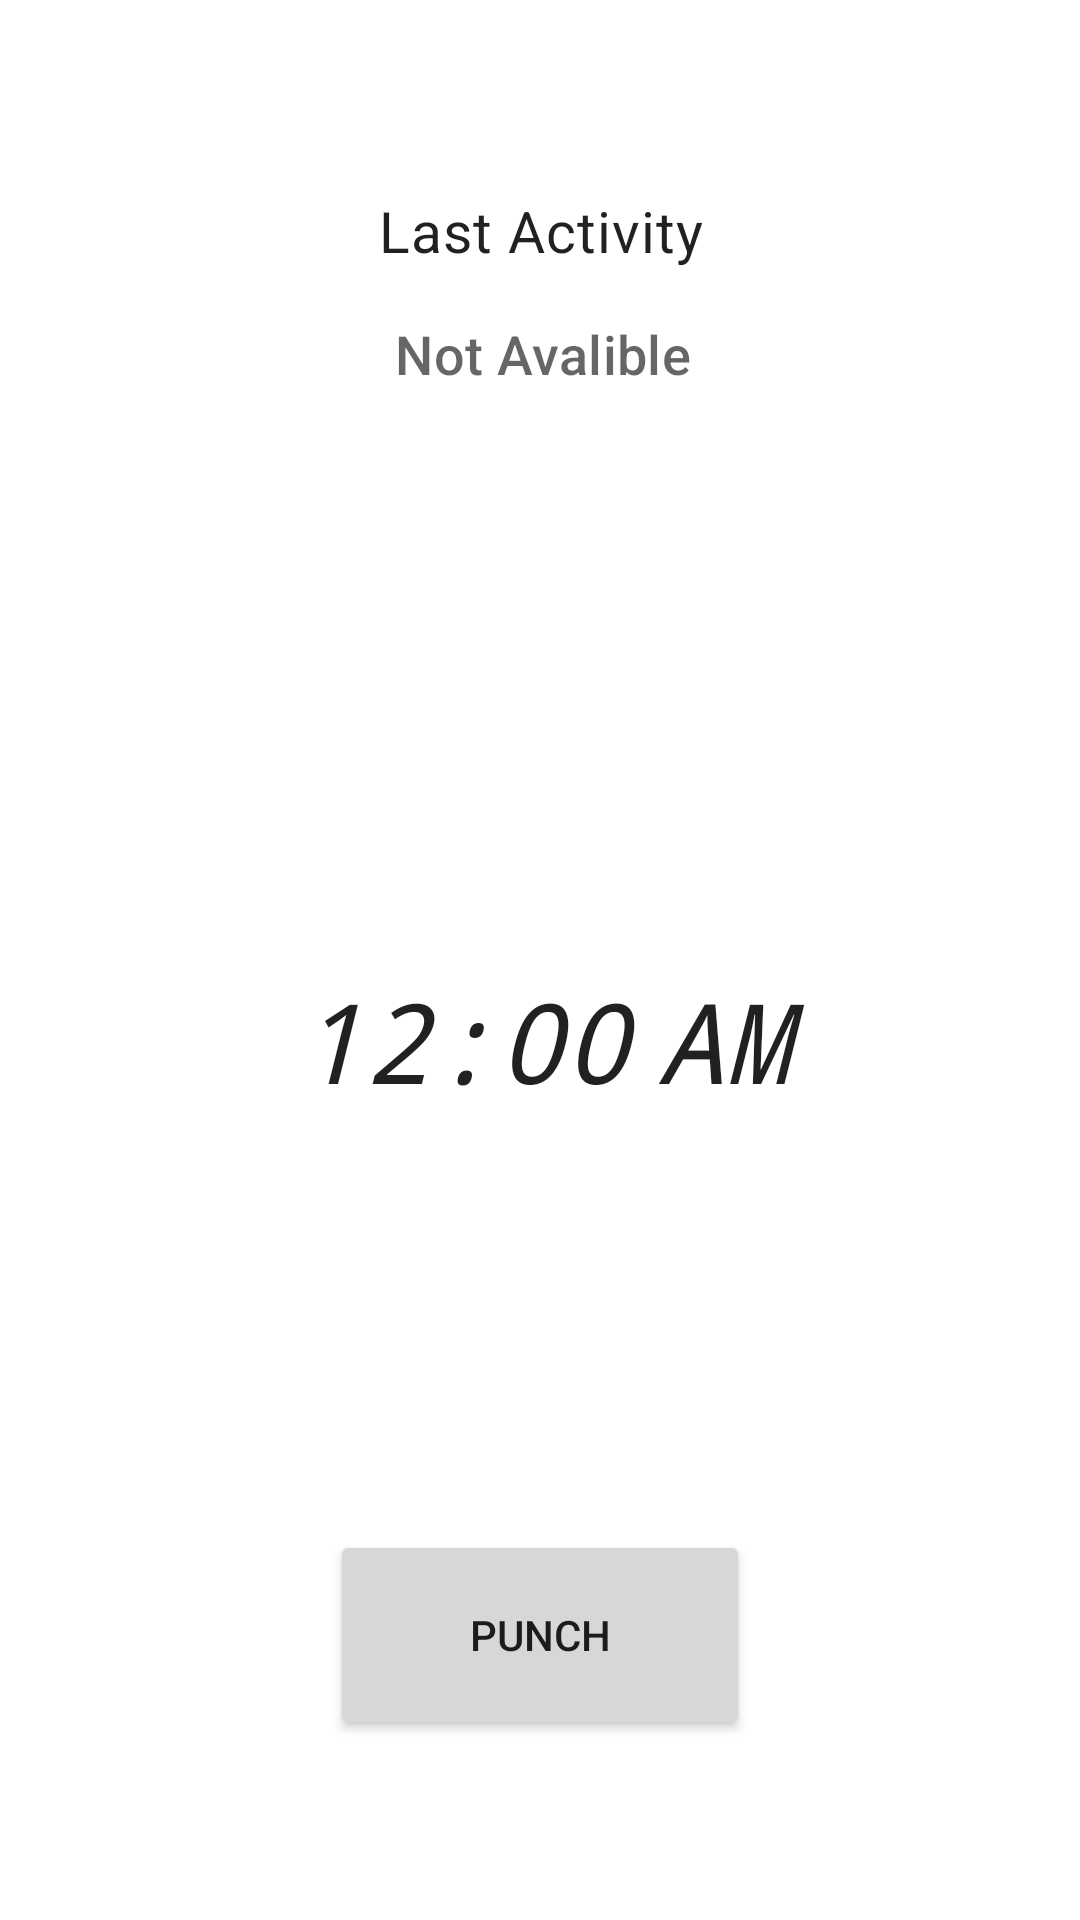

The Android layout XML behind this screen, and the referenced resources:
<!-- AndroidManifest.xml: application theme AppTheme -->
<!-- res/layout/content.xml -->
<?xml version="1.0" encoding="utf-8"?>
<android.support.constraint.ConstraintLayout xmlns:android="http://schemas.android.com/apk/res/android"
                                             xmlns:app="http://schemas.android.com/apk/res-auto"
                                             xmlns:tools="http://schemas.android.com/tools"
                                             android:layout_width="match_parent"
                                             android:layout_height="match_parent"
                                             app:layout_behavior="@string/appbar_scrolling_view_behavior"
                                            >


    <TextClock
            android:id="@+id/dashboard_text_clock"
            android:layout_width="180dp"
            android:layout_height="90dp"
            android:layout_marginStart="8dp"
            android:layout_marginTop="8dp"
            android:layout_marginEnd="8dp"
            android:layout_marginBottom="8dp"
            android:gravity="center"
            android:text="05:47 PM"
            android:textSize="37sp"
            android:textStyle="italic"
            android:typeface="monospace"
            app:layout_constraintBottom_toBottomOf="parent"
            app:layout_constraintEnd_toEndOf="parent"
            app:layout_constraintHorizontal_bias="0.506"
            app:layout_constraintStart_toStartOf="parent"
            app:layout_constraintTop_toBottomOf="@+id/textView4"
            app:layout_constraintVertical_bias="0.406" />

    <Button
            android:id="@+id/dashboard_punch"
            android:layout_width="match_parent"
            android:layout_height="70dp"
            android:layout_marginStart="110dp"
            android:layout_marginEnd="110dp"
            android:layout_marginBottom="60dp"
            android:padding="15dp"
            android:shadowColor="@android:color/transparent"
            android:text="Punch"
            app:layout_constraintBottom_toBottomOf="parent"
            app:layout_constraintEnd_toEndOf="parent"
            app:layout_constraintHorizontal_bias="1.0"
            app:layout_constraintStart_toStartOf="parent"

    />

    <TextView
            android:id="@+id/textView3"
            android:layout_width="wrap_content"
            android:layout_height="wrap_content"
            android:layout_marginStart="8dp"
            android:layout_marginTop="64dp"
            android:layout_marginEnd="8dp"
            android:text="Last Activity"
            android:textAppearance="?attr/textAppearanceBody2"
            android:textSize="19sp"
            app:layout_constraintEnd_toEndOf="parent"
            app:layout_constraintHorizontal_bias="0.501"
            app:layout_constraintStart_toStartOf="parent"
            app:layout_constraintTop_toTopOf="parent" />

    <TextView
            android:id="@+id/textView4"
            android:layout_width="wrap_content"
            android:layout_height="wrap_content"
            android:layout_marginStart="8dp"
            android:layout_marginTop="16dp"
            android:layout_marginEnd="8dp"
            android:hint="Not Avalible"
            android:textAppearance="?attr/textAppearanceSubtitle2"
            android:textSize="18sp"
            app:layout_constraintEnd_toEndOf="parent"
            app:layout_constraintHorizontal_bias="0.504"
            app:layout_constraintStart_toStartOf="parent"
            app:layout_constraintTop_toBottomOf="@+id/textView3" />
</android.support.constraint.ConstraintLayout>
<!-- resources referenced by this layout -->
<resources>
  <style name="AppTheme" parent="Theme.MaterialComponents.Light.NoActionBar">
          
          <item name="colorPrimary">@color/colorPrimary</item>
          <item name="colorPrimaryDark">@color/colorPrimaryDark</item>
          <item name="colorAccent">@color/colorAccent</item>
      </style>
  <color name="colorPrimary">#008577</color>
  <color name="colorPrimaryDark">#00574B</color>
  <color name="colorAccent">#D81B60</color>
</resources>
